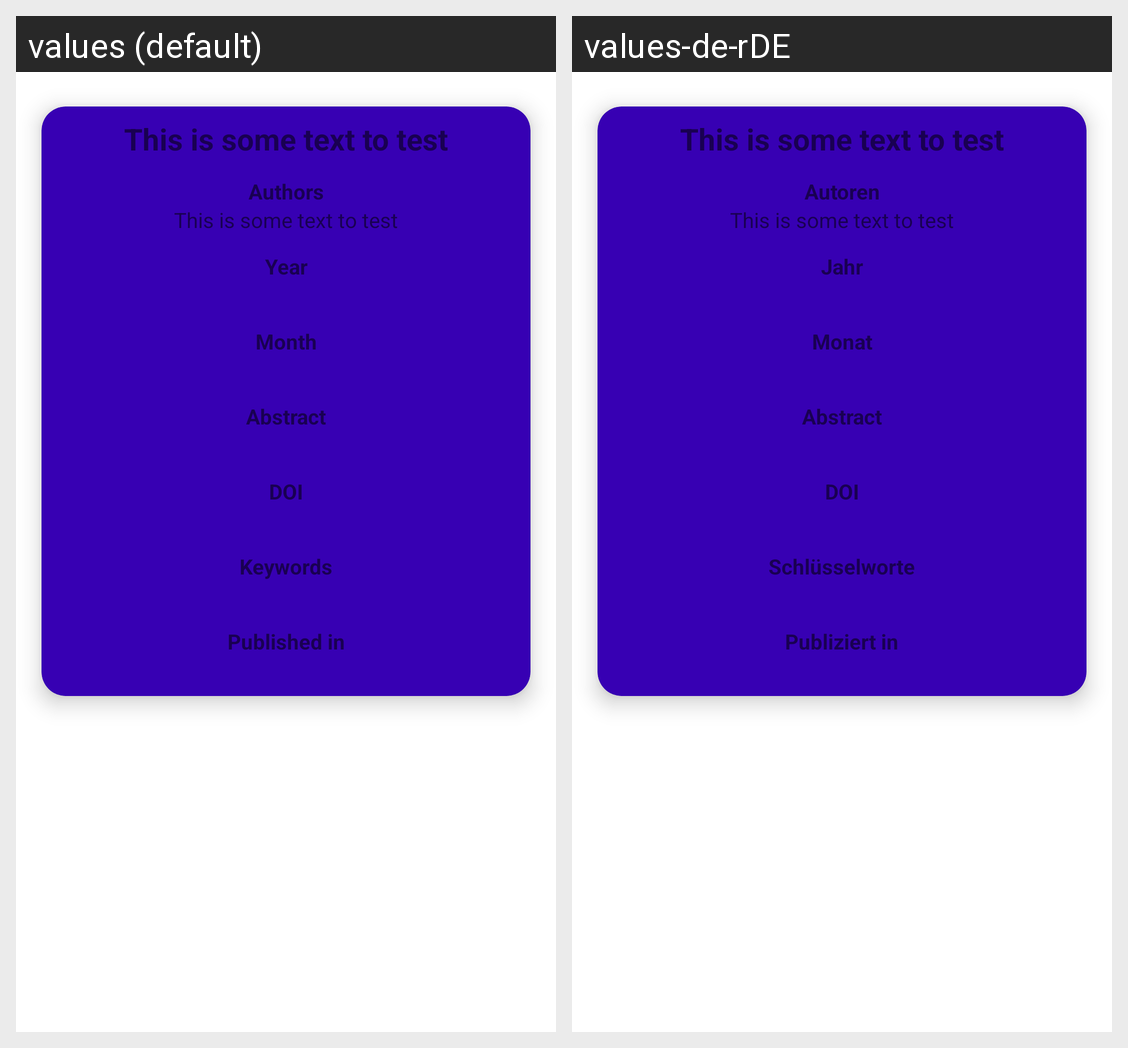

For this localized Android screen grid, give each drawn string resource with its value in every locale shown.
Android screen res/layout/fragment_bibtex_entry_detail.xml rendered under 2 locales, left to right: values (default), values-de-rDE. Device: Nexus 5 (rendered at 1080×1920; each locale shown at half size, 540×960, under a caption strip naming it); theme Theme.SLRToolkit.
Strings drawn on this screen, with the default value and each locale's value (text and hints the layout hard-codes, and strings that could not be matched under every locale, appear in the picture but are not listed):

test_text
  values: This is some text to test
  values-de-rDE: This is some text to test

entry_detail_heading_authors
  values: Authors
  values-de-rDE: Autoren

entry_detail_heading_year
  values: Year
  values-de-rDE: Jahr

entry_detail_heading_month
  values: Month
  values-de-rDE: Monat

entry_detail_heading_abstract
  values: Abstract
  values-de-rDE: Abstract

entry_detail_heading_doi
  values: DOI
  values-de-rDE: DOI

entry_detail_heading_keywords
  values: Keywords
  values-de-rDE: Schlüsselworte

entry_detail_heading_published
  values: Published in
  values-de-rDE: Publiziert in
